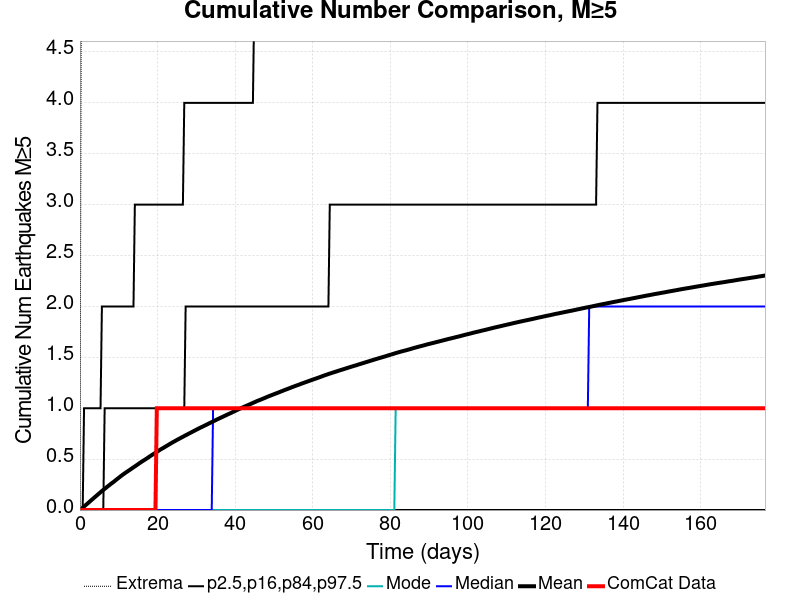

The table this chart was drawn from, first rows:
Time (days), ComCat Data, Simulation Mean, Simulation Median, Simulation Mode, Simulation Minimum, Simulation Maximum, 2.5 %-ile, 16 %-ile, 84 %-ile, 97.5 %-ile
0.0, 0.0, 0.0, 0.0, 0.0, 0.0, 0.0, 0.0, 0.0, 0.0, 0.0
0.3538, 0.0, 0.01105, 0.0, 0.0, 0.0, 5.0, 0.0, 0.0, 0.0, 0.0
0.7077, 0.0, 0.02278, 0.0, 0.0, 0.0, 7.0, 0.0, 0.0, 0.0, 0.0
1.062, 0.0, 0.03518, 0.0, 0.0, 0.0, 7.0, 0.0, 0.0, 0.0, 1.0
1.415, 0.0, 0.04665, 0.0, 0.0, 0.0, 8.0, 0.0, 0.0, 0.0, 1.0
1.769, 0.0, 0.058, 0.0, 0.0, 0.0, 12.0, 0.0, 0.0, 0.0, 1.0
2.123, 0.0, 0.06971, 0.0, 0.0, 0.0, 13.0, 0.0, 0.0, 0.0, 1.0
2.477, 0.0, 0.08155, 0.0, 0.0, 0.0, 13.0, 0.0, 0.0, 0.0, 1.0
2.831, 0.0, 0.09378, 0.0, 0.0, 0.0, 16.0, 0.0, 0.0, 0.0, 1.0
3.185, 0.0, 0.1054, 0.0, 0.0, 0.0, 16.0, 0.0, 0.0, 0.0, 1.0
3.538, 0.0, 0.1172, 0.0, 0.0, 0.0, 16.0, 0.0, 0.0, 0.0, 1.0
3.892, 0.0, 0.1288, 0.0, 0.0, 0.0, 17.0, 0.0, 0.0, 0.0, 1.0
4.246, 0.0, 0.1402, 0.0, 0.0, 0.0, 18.0, 0.0, 0.0, 0.0, 1.0
4.6, 0.0, 0.152, 0.0, 0.0, 0.0, 19.0, 0.0, 0.0, 0.0, 1.0
4.954, 0.0, 0.1638, 0.0, 0.0, 0.0, 19.0, 0.0, 0.0, 0.0, 1.0
5.308, 0.0, 0.1752, 0.0, 0.0, 0.0, 19.0, 0.0, 0.0, 0.0, 1.0
5.661, 0.0, 0.187, 0.0, 0.0, 0.0, 19.0, 0.0, 0.0, 0.0, 2.0
6.015, 0.0, 0.1977, 0.0, 0.0, 0.0, 19.0, 0.0, 0.0, 0.0, 2.0
6.369, 0.0, 0.2084, 0.0, 0.0, 0.0, 19.0, 0.0, 0.0, 1.0, 2.0
6.723, 0.0, 0.2187, 0.0, 0.0, 0.0, 19.0, 0.0, 0.0, 1.0, 2.0
7.077, 0.0, 0.2304, 0.0, 0.0, 0.0, 19.0, 0.0, 0.0, 1.0, 2.0
7.431, 0.0, 0.2405, 0.0, 0.0, 0.0, 19.0, 0.0, 0.0, 1.0, 2.0
7.785, 0.0, 0.2513, 0.0, 0.0, 0.0, 19.0, 0.0, 0.0, 1.0, 2.0
8.138, 0.0, 0.2618, 0.0, 0.0, 0.0, 20.0, 0.0, 0.0, 1.0, 2.0
8.492, 0.0, 0.2714, 0.0, 0.0, 0.0, 20.0, 0.0, 0.0, 1.0, 2.0
8.846, 0.0, 0.2818, 0.0, 0.0, 0.0, 20.0, 0.0, 0.0, 1.0, 2.0
9.2, 0.0, 0.2931, 0.0, 0.0, 0.0, 20.0, 0.0, 0.0, 1.0, 2.0
9.554, 0.0, 0.3034, 0.0, 0.0, 0.0, 20.0, 0.0, 0.0, 1.0, 2.0
9.908, 0.0, 0.3144, 0.0, 0.0, 0.0, 20.0, 0.0, 0.0, 1.0, 2.0
10.26, 0.0, 0.3248, 0.0, 0.0, 0.0, 20.0, 0.0, 0.0, 1.0, 2.0
10.62, 0.0, 0.3351, 0.0, 0.0, 0.0, 20.0, 0.0, 0.0, 1.0, 2.0
10.97, 0.0, 0.3456, 0.0, 0.0, 0.0, 20.0, 0.0, 0.0, 1.0, 2.0
11.32, 0.0, 0.3553, 0.0, 0.0, 0.0, 21.0, 0.0, 0.0, 1.0, 2.0
11.68, 0.0, 0.3646, 0.0, 0.0, 0.0, 21.0, 0.0, 0.0, 1.0, 2.0
12.03, 0.0, 0.374, 0.0, 0.0, 0.0, 22.0, 0.0, 0.0, 1.0, 2.0
12.38, 0.0, 0.383, 0.0, 0.0, 0.0, 22.0, 0.0, 0.0, 1.0, 2.0
12.74, 0.0, 0.3918, 0.0, 0.0, 0.0, 22.0, 0.0, 0.0, 1.0, 2.0
13.09, 0.0, 0.4012, 0.0, 0.0, 0.0, 22.0, 0.0, 0.0, 1.0, 2.0
13.45, 0.0, 0.4108, 0.0, 0.0, 0.0, 23.0, 0.0, 0.0, 1.0, 2.0
13.8, 0.0, 0.4196, 0.0, 0.0, 0.0, 25.0, 0.0, 0.0, 1.0, 2.0
14.15, 0.0, 0.4289, 0.0, 0.0, 0.0, 25.0, 0.0, 0.0, 1.0, 3.0
14.51, 0.0, 0.4381, 0.0, 0.0, 0.0, 25.0, 0.0, 0.0, 1.0, 3.0
14.86, 0.0, 0.4471, 0.0, 0.0, 0.0, 26.0, 0.0, 0.0, 1.0, 3.0
15.22, 0.0, 0.457, 0.0, 0.0, 0.0, 26.0, 0.0, 0.0, 1.0, 3.0
15.57, 0.0, 0.4659, 0.0, 0.0, 0.0, 26.0, 0.0, 0.0, 1.0, 3.0
15.92, 0.0, 0.4752, 0.0, 0.0, 0.0, 26.0, 0.0, 0.0, 1.0, 3.0
16.28, 0.0, 0.4839, 0.0, 0.0, 0.0, 26.0, 0.0, 0.0, 1.0, 3.0
16.63, 0.0, 0.4923, 0.0, 0.0, 0.0, 26.0, 0.0, 0.0, 1.0, 3.0
16.98, 0.0, 0.5007, 0.0, 0.0, 0.0, 26.0, 0.0, 0.0, 1.0, 3.0
17.34, 0.0, 0.5096, 0.0, 0.0, 0.0, 26.0, 0.0, 0.0, 1.0, 3.0
17.69, 0.0, 0.5191, 0.0, 0.0, 0.0, 26.0, 0.0, 0.0, 1.0, 3.0
18.05, 0.0, 0.5283, 0.0, 0.0, 0.0, 26.0, 0.0, 0.0, 1.0, 3.0
18.4, 0.0, 0.537, 0.0, 0.0, 0.0, 26.0, 0.0, 0.0, 1.0, 3.0
18.75, 0.0, 0.5456, 0.0, 0.0, 0.0, 26.0, 0.0, 0.0, 1.0, 3.0
19.11, 0.0, 0.5537, 0.0, 0.0, 0.0, 27.0, 0.0, 0.0, 1.0, 3.0
19.46, 0.0, 0.5622, 0.0, 0.0, 0.0, 27.0, 0.0, 0.0, 1.0, 3.0
19.82, 1.0, 0.5711, 0.0, 0.0, 0.0, 27.0, 0.0, 0.0, 1.0, 3.0
20.17, 1.0, 0.58, 0.0, 0.0, 0.0, 27.0, 0.0, 0.0, 1.0, 3.0
20.52, 1.0, 0.5893, 0.0, 0.0, 0.0, 27.0, 0.0, 0.0, 1.0, 3.0
20.88, 1.0, 0.5973, 0.0, 0.0, 0.0, 27.0, 0.0, 0.0, 1.0, 3.0
... 440 more rows
